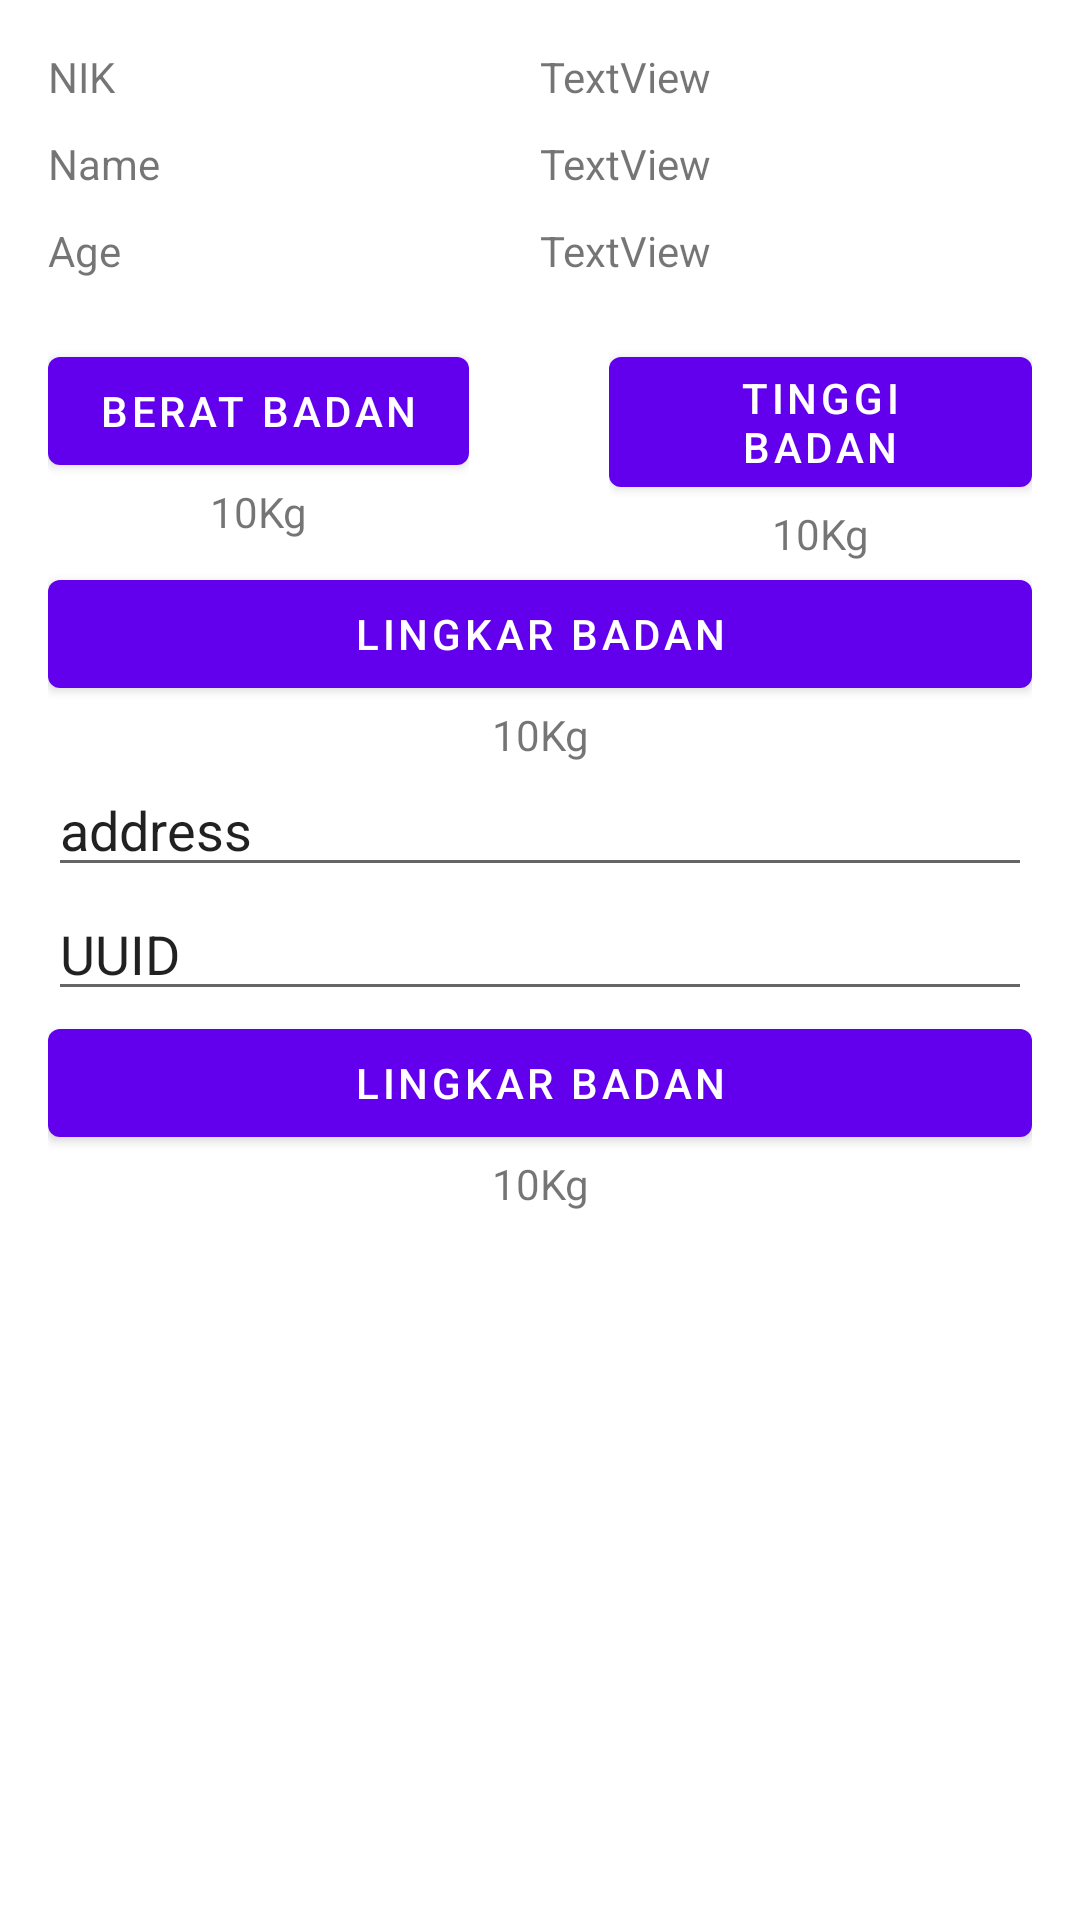

Android layout source for this screen:
<!-- AndroidManifest.xml: application theme Theme.KmenkesArduino -->
<!-- res/layout/activity_main.xml -->
<?xml version="1.0" encoding="utf-8"?>
<androidx.constraintlayout.widget.ConstraintLayout xmlns:android="http://schemas.android.com/apk/res/android"
    xmlns:app="http://schemas.android.com/apk/res-auto"
    xmlns:tools="http://schemas.android.com/tools"
    android:layout_width="match_parent"
    android:layout_height="match_parent"
    tools:context=".MainActivity">

    <LinearLayout
        android:layout_width="match_parent"
        android:layout_height="match_parent"
        android:orientation="vertical"
        android:padding="16dp">

        <LinearLayout
            android:layout_width="match_parent"
            android:layout_height="wrap_content"
            android:orientation="horizontal">
            <TextView
                android:layout_width="0dp"
                android:layout_height="match_parent"
                android:layout_weight="1"
                android:text="NIK" />
            <TextView
                android:id="@+id/tvNik"
                android:layout_width="0dp"
                android:layout_height="match_parent"
                android:layout_weight="1"
                android:text="TextView" />
        </LinearLayout>
        <Space
            android:layout_width="wrap_content"
            android:layout_height="10dp"/>
        <LinearLayout
            android:layout_width="match_parent"
            android:layout_height="wrap_content"
            android:orientation="horizontal">
            <TextView
                android:layout_width="0dp"
                android:layout_height="match_parent"
                android:layout_weight="1"
                android:text="Name" />
            <TextView
                android:id="@+id/tvName"
                android:layout_width="0dp"
                android:layout_height="match_parent"
                android:layout_weight="1"
                android:text="TextView" />
        </LinearLayout>
        <Space
        android:layout_width="wrap_content"
        android:layout_height="10dp"/>
        <LinearLayout
            android:layout_width="match_parent"
            android:layout_height="wrap_content"
            android:orientation="horizontal">
            <TextView
                android:layout_width="0dp"
                android:layout_height="match_parent"
                android:layout_weight="1"
                android:text="Age" />
            <TextView
                android:id="@+id/tvAge"
                android:layout_width="0dp"
                android:layout_height="match_parent"
                android:layout_weight="1"
                android:text="TextView" />
        </LinearLayout>
        <Space
            android:layout_width="wrap_content"
            android:layout_height="20dp"/>
        <LinearLayout
            android:layout_width="match_parent"
            android:layout_height="match_parent"
            android:orientation="vertical">

            <LinearLayout
                android:layout_width="match_parent"
                android:layout_height="wrap_content"
                android:orientation="horizontal">

                <LinearLayout
                    android:layout_width="0dp"
                    android:layout_height="wrap_content"
                    android:layout_weight="3"
                    android:orientation="vertical">

                    <Button
                        android:id="@+id/btnBB"
                        android:layout_width="match_parent"
                        android:layout_height="wrap_content"
                        android:text="Berat Badan" />

                    <TextView
                        android:id="@+id/tvBB"
                        android:layout_width="match_parent"
                        android:layout_height="wrap_content"
                        android:gravity="center"
                        android:text="10Kg"/>

                </LinearLayout>

                <Space
                    android:layout_width="0dp"
                    android:layout_height="wrap_content"
                    android:layout_weight="1"/>

                <LinearLayout
                    android:layout_width="0dp"
                    android:layout_height="wrap_content"
                    android:layout_weight="3"
                    android:orientation="vertical">

                    <Button
                        android:id="@+id/btnTB"
                        android:layout_width="match_parent"
                        android:layout_height="wrap_content"
                        android:text="Tinggi Badan" />

                    <TextView
                        android:id="@+id/tvTB"
                        android:layout_width="match_parent"
                        android:layout_height="wrap_content"
                        android:gravity="center"
                        android:text="10Kg"/>

                </LinearLayout>

            </LinearLayout>

            <LinearLayout
                android:layout_width="match_parent"
                android:layout_height="wrap_content"
                android:orientation="horizontal">

                <LinearLayout
                    android:layout_width="0dp"
                    android:layout_height="wrap_content"
                    android:layout_weight="3"
                    android:orientation="vertical">

                    <Button
                        android:id="@+id/btnLB"
                        android:layout_width="match_parent"
                        android:layout_height="wrap_content"
                        android:text="Lingkar Badan" />

                    <TextView
                        android:id="@+id/tvLB"
                        android:layout_width="match_parent"
                        android:layout_height="wrap_content"
                        android:gravity="center"
                        android:text="10Kg"/>

                </LinearLayout>

            </LinearLayout>

            <LinearLayout
                android:layout_width="match_parent"
                android:layout_height="wrap_content"
                android:orientation="horizontal">

                <LinearLayout
                    android:layout_width="0dp"
                    android:layout_height="wrap_content"
                    android:layout_weight="3"
                    android:orientation="vertical">

                    <EditText
                        android:id="@+id/etTestAddress"
                        android:layout_width="match_parent"
                        android:layout_height="wrap_content"
                        android:text="address"/>

                    <EditText
                        android:id="@+id/etTestUUID"
                        android:layout_width="match_parent"
                        android:layout_height="wrap_content"
                        android:text="UUID"/>

                    <Button
                        android:id="@+id/btnTest"
                        android:layout_width="match_parent"
                        android:layout_height="wrap_content"
                        android:text="Lingkar Badan" />

                    <TextView
                        android:id="@+id/tvTest"
                        android:layout_width="match_parent"
                        android:layout_height="wrap_content"
                        android:gravity="center"
                        android:text="10Kg"/>

                </LinearLayout>

            </LinearLayout>

        </LinearLayout>
    </LinearLayout>
</androidx.constraintlayout.widget.ConstraintLayout>
<!-- resources referenced by this layout -->
<resources>
  <style name="Theme.KmenkesArduino" parent="Theme.MaterialComponents.DayNight.DarkActionBar">
          
          <item name="colorPrimary">@color/purple_500</item>
          <item name="colorPrimaryVariant">@color/purple_700</item>
          <item name="colorOnPrimary">@color/white</item>
          
          <item name="colorSecondary">@color/teal_200</item>
          <item name="colorSecondaryVariant">@color/teal_700</item>
          <item name="colorOnSecondary">@color/black</item>
          
          <item name="android:statusBarColor">?attr/colorPrimaryVariant</item>
          
      </style>
  <!-- not gathered from this repository: default colours our renderer supplied (Android Studio template values) -->
  <color name="purple_500">#FF6200EE</color>
  <color name="purple_700">#FF3700B3</color>
  <color name="teal_200">#FF03DAC5</color>
  <color name="teal_700">#FF018786</color>
  <color name="black">#FF000000</color>
  <color name="white">#FFFFFFFF</color>
</resources>
